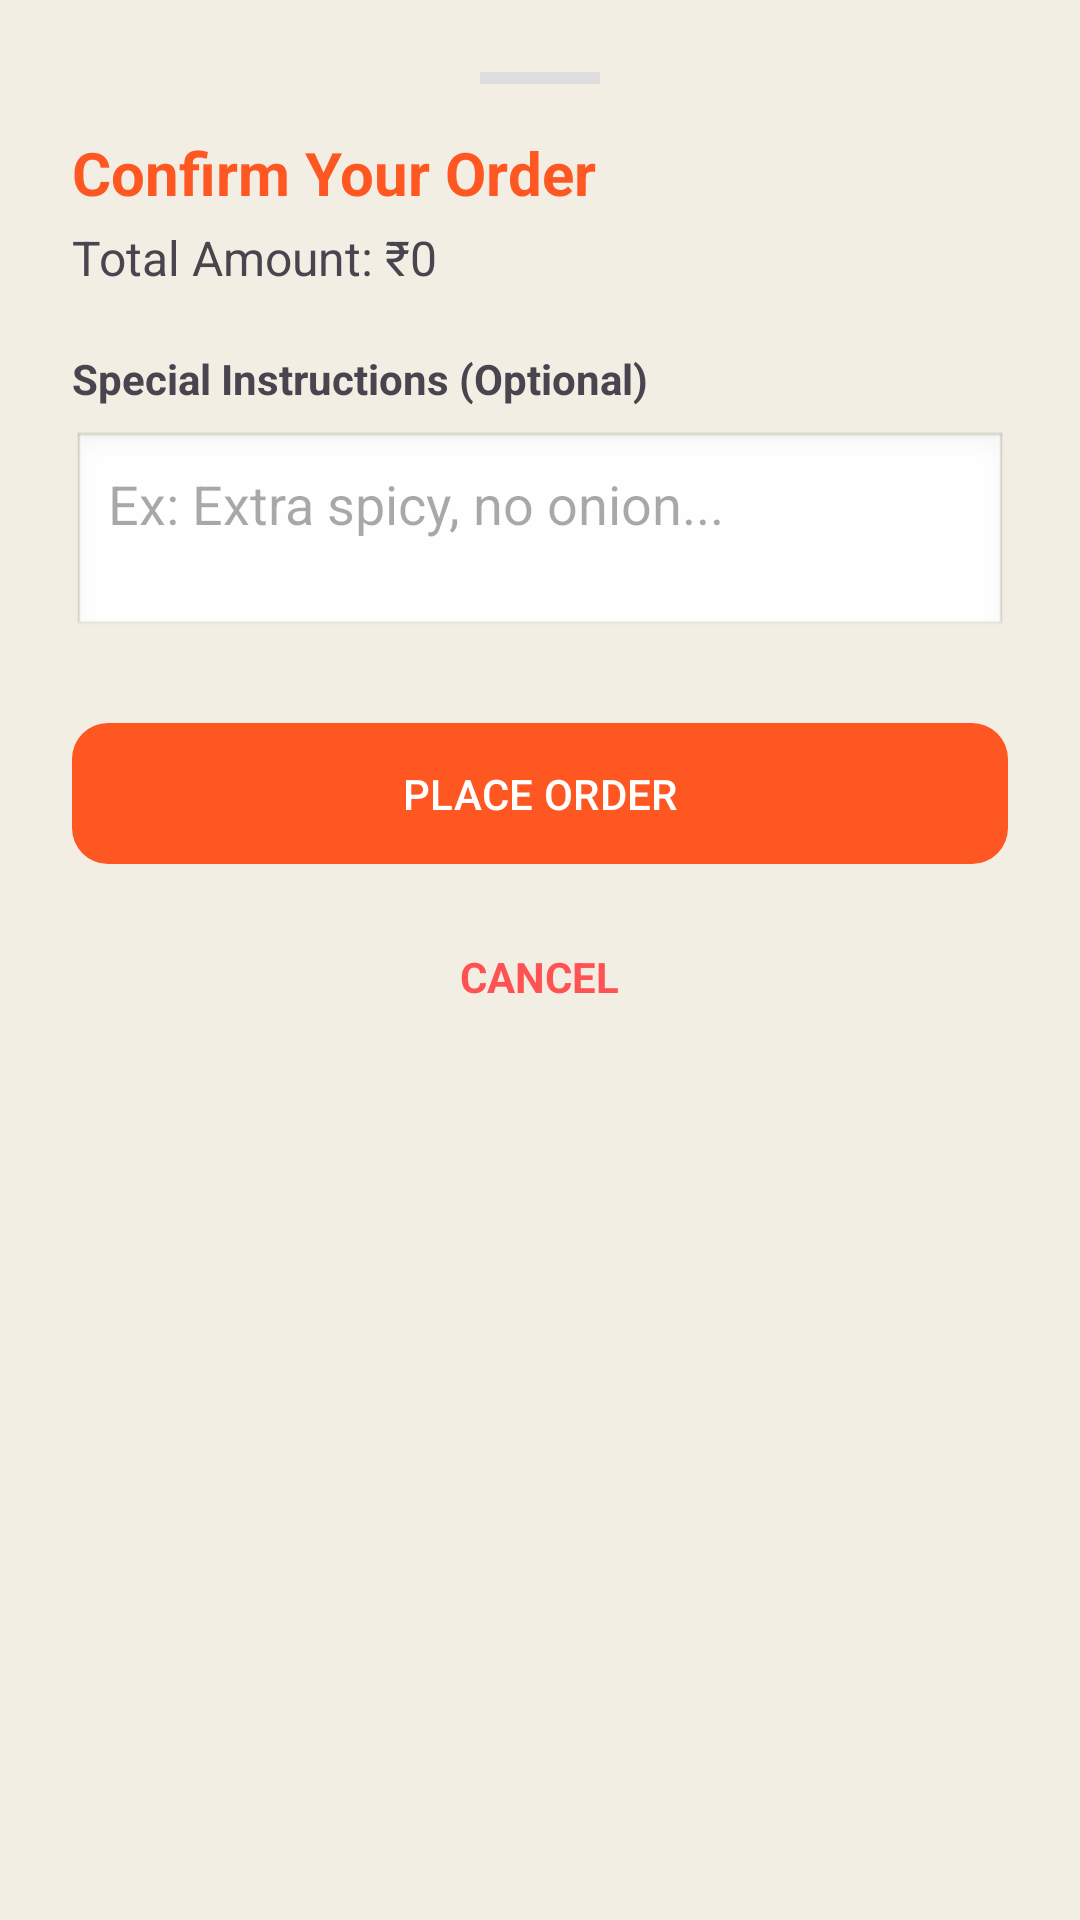

Reconstruct the res/layout file that produces this screen, plus the resources it refers to.
<!-- AndroidManifest.xml: application theme Theme.CanteenAutomation -->
<!-- res/layout/dialog_confirm_order.xml -->
<?xml version="1.0" encoding="utf-8"?>
<LinearLayout xmlns:android="http://schemas.android.com/apk/res/android"
    xmlns:app="http://schemas.android.com/apk/res-auto"
    android:layout_width="match_parent"
    android:layout_height="wrap_content"
    android:orientation="vertical"
    android:padding="24dp"
    android:background="@color/backgroundColor">

    <View
        android:layout_width="40dp"
        android:layout_height="4dp"
        android:layout_gravity="center"
        android:background="#DDDDDD"
        android:layout_marginBottom="16dp"/>

    <TextView
        android:layout_width="wrap_content"
        android:layout_height="wrap_content"
        android:text="Confirm Your Order"
        android:textSize="20sp"
        android:textStyle="bold"
        android:textColor="@color/primaryColor"/>

    <TextView
        android:id="@+id/txtConfirmTotal"
        android:layout_width="wrap_content"
        android:layout_height="wrap_content"
        android:text="Total Amount: ₹0"
        android:layout_marginTop="4dp"
        android:textSize="16sp" />

    <TextView
        android:layout_width="wrap_content"
        android:layout_height="wrap_content"
        android:text="Special Instructions (Optional)"
        android:layout_marginTop="20dp"
        android:textSize="14sp"
        android:textStyle="bold"/>

    <EditText
        android:id="@+id/editSpecialInstructions"
        android:layout_width="match_parent"
        android:layout_height="wrap_content"
        android:hint="Ex: Extra spicy, no onion..."
        android:background="@android:drawable/edit_text"
        android:padding="12dp"
        android:layout_marginTop="8dp"
        android:lines="2"
        android:gravity="top"/>

    <com.google.android.material.button.MaterialButton
        android:id="@+id/btnConfirmPlaceOrder"
        android:layout_width="match_parent"
        android:layout_height="55dp"
        android:layout_marginTop="24dp"
        android:text="PLACE ORDER"
        android:textColor="@color/white"
        app:cornerRadius="12dp"
        app:backgroundTint="@color/primaryColor"/>

    <TextView
        android:id="@+id/btnCancelOrder"
        android:layout_width="wrap_content"
        android:layout_height="wrap_content"
        android:text="CANCEL"
        android:layout_gravity="center"
        android:layout_marginTop="16dp"
        android:textColor="#FF5252"
        android:textStyle="bold"
        android:padding="8dp"/>
</LinearLayout>
<!-- resources referenced by this layout -->
<resources>
  <color name="backgroundColor">#F3EEE3</color>
  <color name="primaryColor">#FF5722</color>
  <color name="white">#FFFFFF</color>
  <style name="Theme.CanteenAutomation" parent="Base.Theme.CanteenAutomation" />
  <style name="Base.Theme.CanteenAutomation" parent="Theme.Material3.DayNight.NoActionBar">
          <item name="colorPrimary">@color/primaryColor</item>
          <item name="colorPrimaryDark">@color/primaryDark</item>
          <item name="android:windowBackground">@color/beige_background</item>
          <item name="android:statusBarColor">@color/primaryDark</item>
      </style>
  <color name="primaryDark">#E64A19</color>
  <color name="beige_background">#F3EEE3</color>
</resources>
